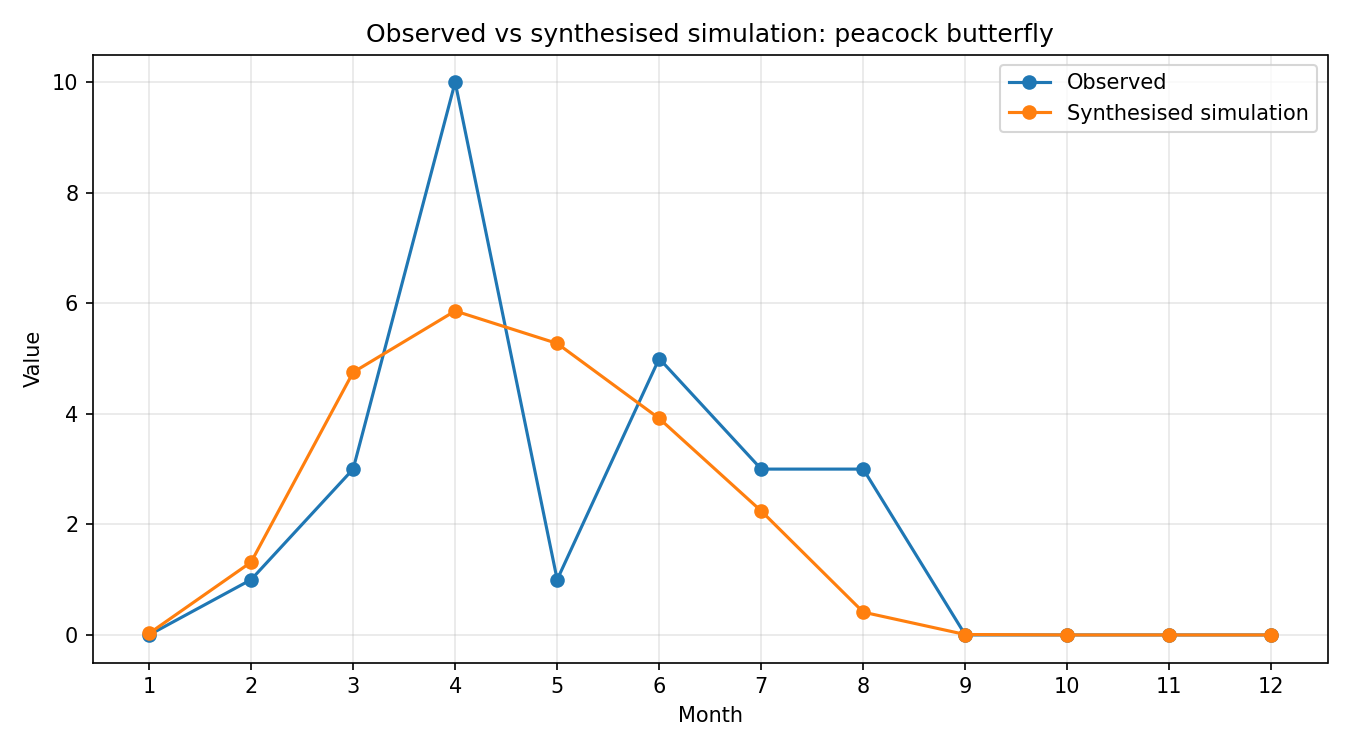

Values plotted in this chart, from the file beside it:
month, observed, simulated_raw, synthesised
1, 0, 0.005454, 0.02695
2, 1, 0.2665, 1.317
3, 3, 0.9616, 4.751
4, 10, 1.186, 5.861
5, 1, 1.067, 5.273
6, 5, 0.7926, 3.916
7, 3, 0.4537, 2.242
8, 3, 0.08342, 0.4122
9, 0, 0.001525, 0.007533
10, 0, 1.7989192000000002e-05, 8.888207841717532e-05
11, 0, 2.477845e-07, 1.2242685140922713e-06
12, 0, 3.6123583000000004e-09, 1.784815647592922e-08
